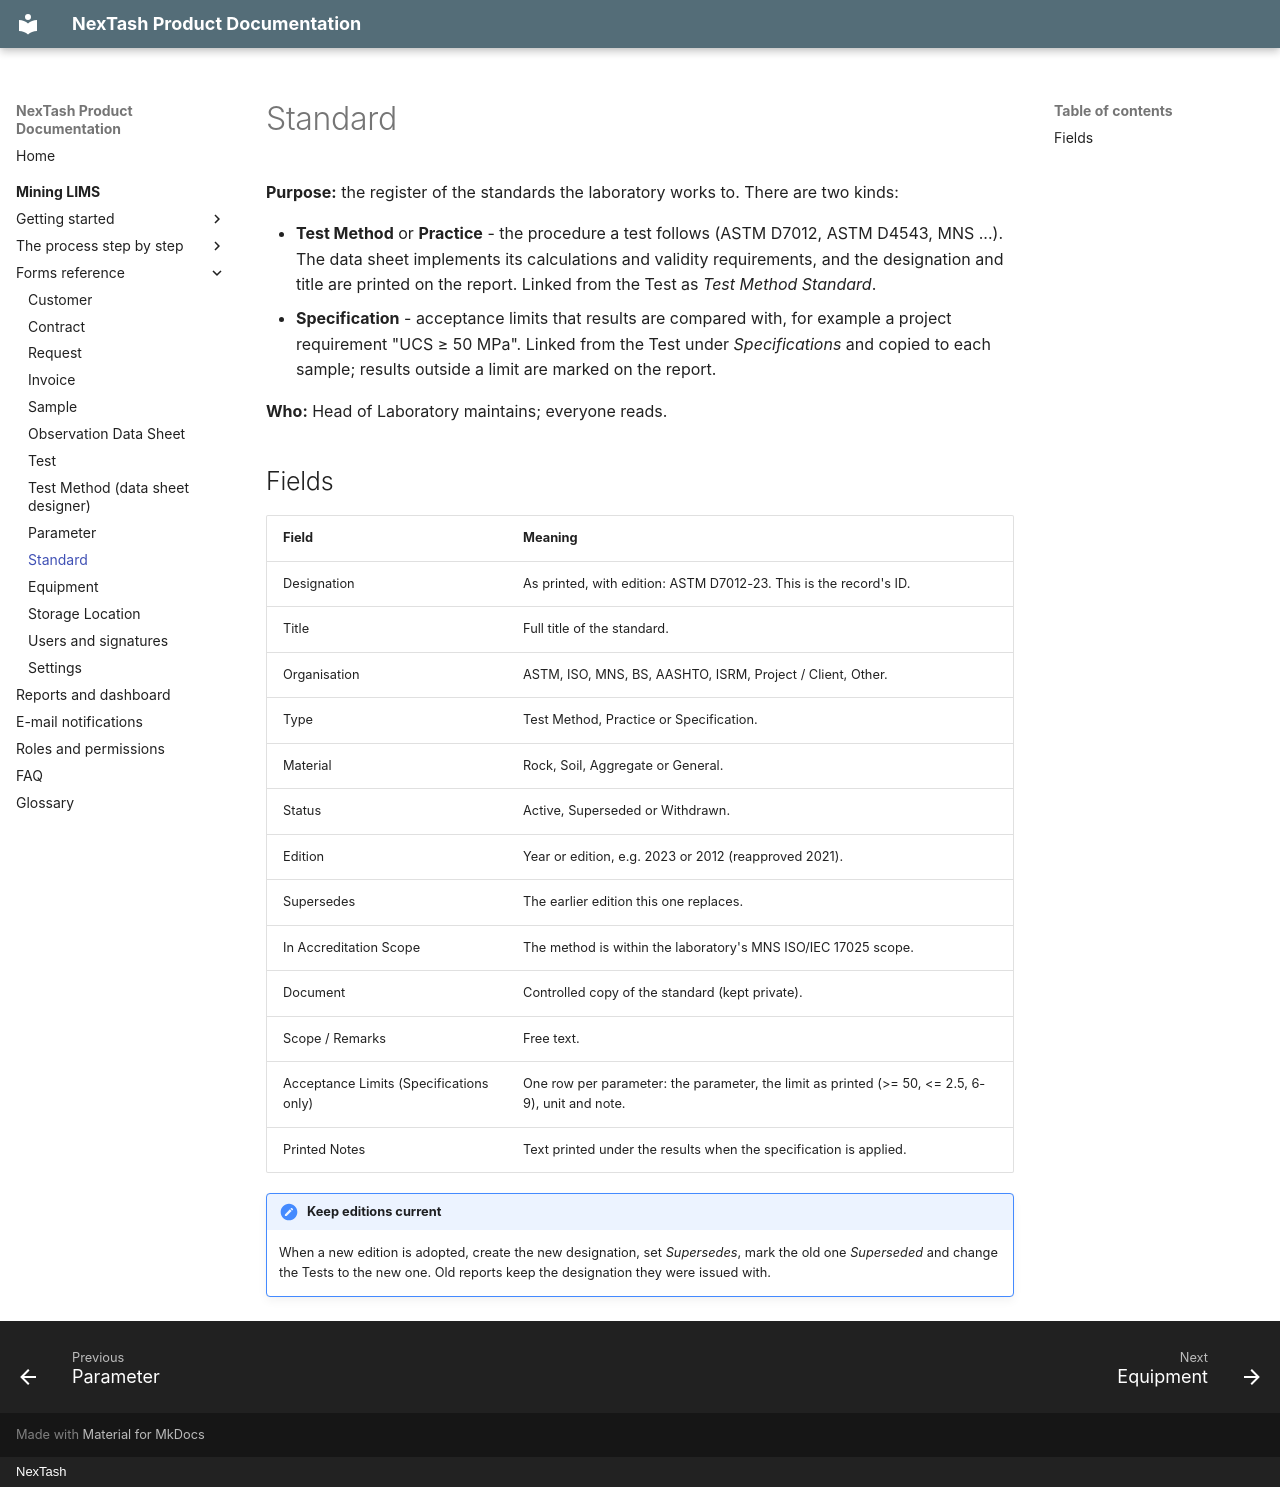

repository: NexTash/mining_lims_docs · page: mining-lims/modules/standard/index.html · generator: mkdocs · copyright: NexTash

# Standard

**Purpose:** the register of the standards the laboratory works to. There are two kinds:

- **Test Method** or **Practice** - the procedure a test follows (ASTM D7012, ASTM D4543,
  MNS ...). The data sheet implements its calculations and validity requirements, and the
  designation and title are printed on the report. Linked from the Test as *Test Method
  Standard*.
- **Specification** - acceptance limits that results are compared with, for example a
  project requirement "UCS ≥ 50 MPa". Linked from the Test under *Specifications* and
  copied to each sample; results outside a limit are marked on the report.

**Who:** Head of Laboratory maintains; everyone reads.

## Fields

| Field | Meaning |
| --- | --- |
| Designation | As printed, with edition: ASTM D7012-23. This is the record's ID. |
| Title | Full title of the standard. |
| Organisation | ASTM, ISO, MNS, BS, AASHTO, ISRM, Project / Client, Other. |
| Type | Test Method, Practice or Specification. |
| Material | Rock, Soil, Aggregate or General. |
| Status | Active, Superseded or Withdrawn. |
| Edition | Year or edition, e.g. 2023 or 2012 (reapproved 2021). |
| Supersedes | The earlier edition this one replaces. |
| In Accreditation Scope | The method is within the laboratory's MNS ISO/IEC 17025 scope. |
| Document | Controlled copy of the standard (kept private). |
| Scope / Remarks | Free text. |
| Acceptance Limits (Specifications only) | One row per parameter: the parameter, the limit as printed (>= 50, <= 2.5, 6-9), unit and note. |
| Printed Notes | Text printed under the results when the specification is applied. |

!!! note "Keep editions current"
    When a new edition is adopted, create the new designation, set *Supersedes*, mark the
    old one *Superseded* and change the Tests to the new one. Old reports keep the
    designation they were issued with.
